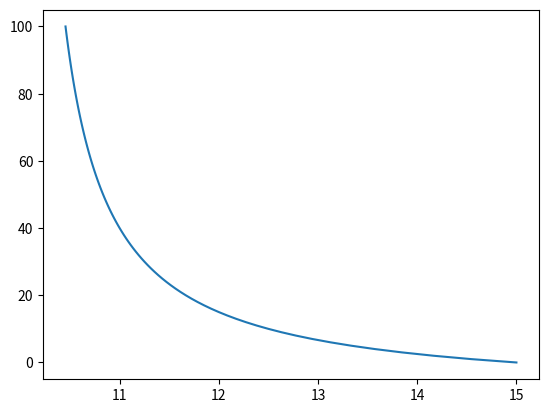

This chart was generated by the following Python code:
import numpy as np
import matplotlib.pyplot as plt
x=np.linspace(0,100,101)

y=50/(x+10)+10
plt.plot(y,x)
plt.show()
